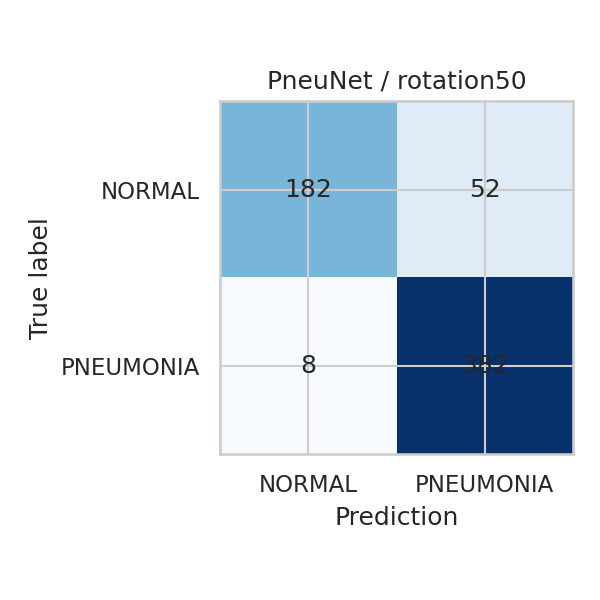

The file beside this chart, header and first rows:
, NORMAL, PNEUMONIA
NORMAL, 182, 52
PNEUMONIA, 8, 382
